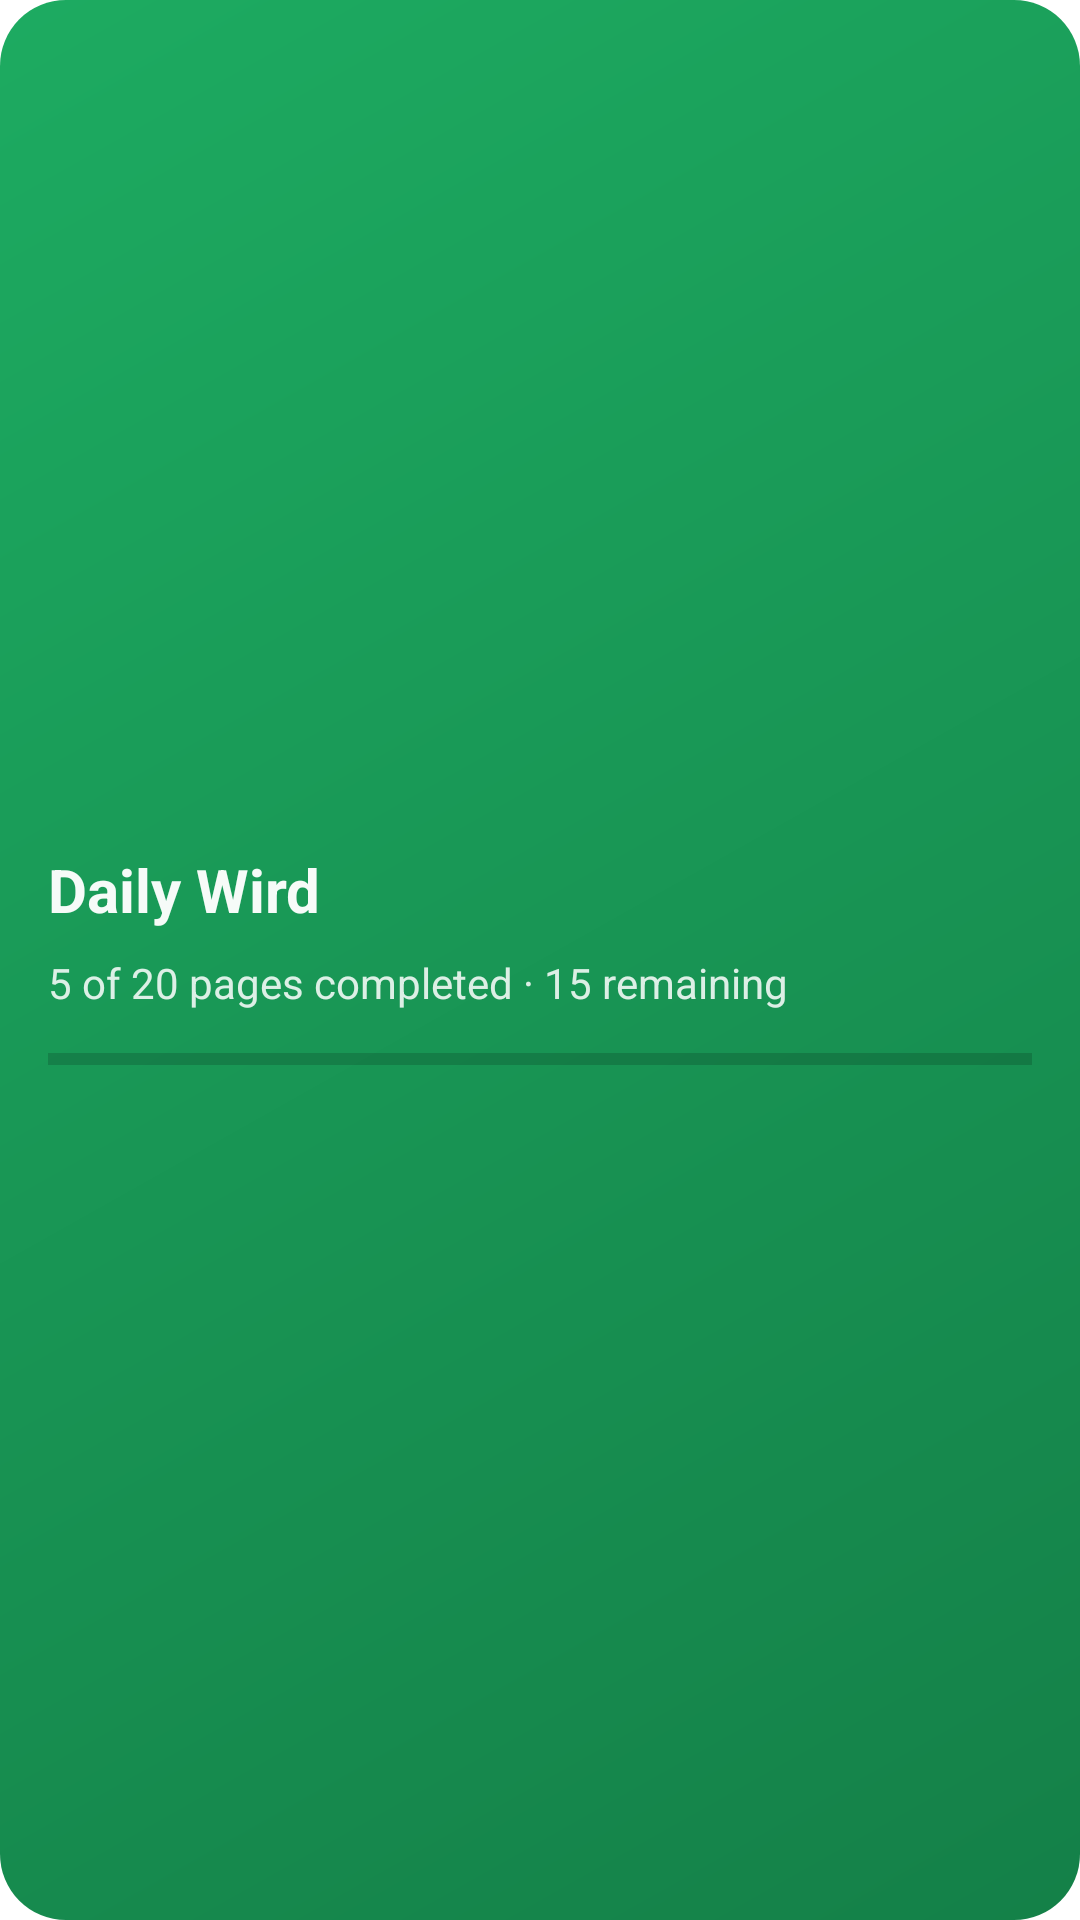

The Android layout XML behind this screen, and the referenced resources:
<!-- AndroidManifest.xml: fallback theme Theme.MaterialComponents.DayNight.NoActionBar -->
<!-- res/layout/widget_wird_expanded.xml -->
<?xml version="1.0" encoding="utf-8"?>
<FrameLayout xmlns:android="http://schemas.android.com/apk/res/android"
    android:id="@+id/wird_widget_root"
    android:layout_width="match_parent"
    android:layout_height="match_parent"
    android:background="@drawable/widget_bg"
    android:padding="16dp">

    <LinearLayout
        android:id="@+id/wird_widget_content"
        android:layout_width="match_parent"
        android:layout_height="match_parent"
        android:gravity="center_vertical"
        android:orientation="vertical">

        <TextView
            android:id="@+id/wird_widget_title"
            android:layout_width="match_parent"
            android:layout_height="wrap_content"
            android:ellipsize="end"
            android:maxLines="1"
            android:text="@string/widget_wird_label"
            android:textColor="@color/widget_text_primary"
            android:textSize="20sp"
            android:textStyle="bold" />

        <TextView
            android:id="@+id/wird_widget_subtitle"
            android:layout_width="match_parent"
            android:layout_height="wrap_content"
            android:layout_marginTop="8dp"
            android:ellipsize="end"
            android:maxLines="3"
            android:text="@string/widget_wird_preview_subtitle"
            android:textColor="@color/widget_text_secondary"
            android:textSize="14sp" />

        <ProgressBar
            android:id="@+id/wird_widget_progress"
            style="?android:attr/progressBarStyleHorizontal"
            android:layout_width="match_parent"
            android:layout_height="8dp"
            android:layout_marginTop="12dp" />

        <TextView
            android:id="@+id/wird_widget_stale"
            android:layout_width="match_parent"
            android:layout_height="wrap_content"
            android:layout_marginTop="8dp"
            android:ellipsize="end"
            android:maxLines="1"
            android:textColor="@color/widget_text_secondary"
            android:textSize="11sp"
            android:visibility="gone" />
    </LinearLayout>

    <TextView
        android:id="@+id/wird_widget_setup"
        android:layout_width="match_parent"
        android:layout_height="match_parent"
        android:gravity="center"
        android:maxLines="3"
        android:text="@string/widget_wird_setup"
        android:textAlignment="center"
        android:textColor="@color/widget_text_primary"
        android:textSize="16sp"
        android:textStyle="bold"
        android:visibility="gone" />
</FrameLayout>
<!-- resources referenced by this layout -->
<resources>
  <color name="widget_text_primary">#F5FFFFFF</color>
  <color name="widget_text_secondary">#D9FFFFFF</color>
  <!-- drawable widget_bg (drawable) -->
  <?xml version="1.0" encoding="utf-8"?>
  <shape xmlns:android="http://schemas.android.com/apk/res/android"
      android:shape="rectangle">
      <gradient
          android:angle="315"
          android:startColor="@color/widget_surface_start"
          android:endColor="@color/widget_surface_end" />
      <corners android:radius="22dp" />
  </shape>
  <string name="widget_wird_label">Daily Wird</string>
  <string name="widget_wird_preview_subtitle">5 of 20 pages completed · 15 remaining</string>
  <string name="widget_wird_setup">Start a Wird in MeMuslim</string>
  <color name="widget_surface_start">#1DAB61</color>
  <color name="widget_surface_end">#148048</color>
</resources>
